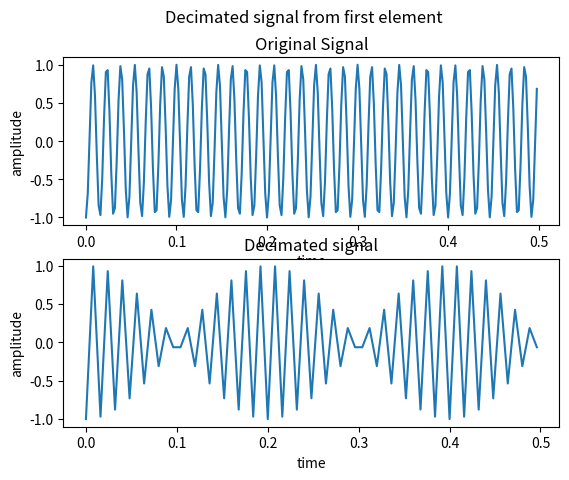
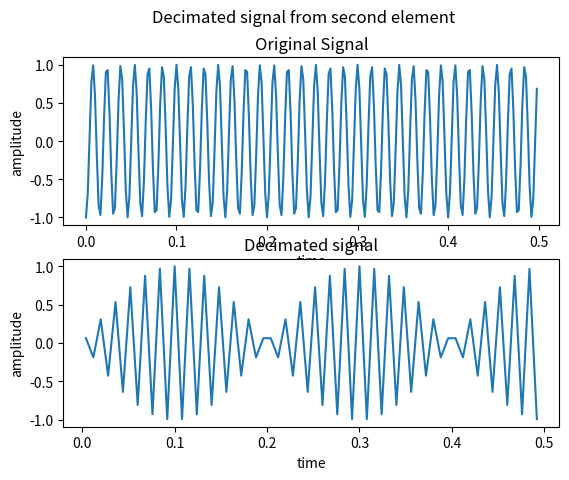

Reproduce these figures in Python, in order.
import numpy as np
import matplotlib.pyplot as plt

t = np.arange(0, 0.5, step=1/500)
sig = np.cos(2 * np.pi * 435 * t + np.pi)

# a)

d_t = t[::4]
d_sig = sig[::4]

fig, ass = plt.subplots(2)
fig.suptitle('Decimated signal from first element')

ass[0].plot(t,sig)
ass[0].set_title('Original Signal')
ass[0].set_xlabel('time')
ass[0].set_ylabel('amplitude')

ass[1].plot(d_t,d_sig)
ass[1].set_title('Decimated signal')
ass[1].set_xlabel('time')
ass[1].set_ylabel('amplitude')

plt.savefig("ex7a.pdf", format="pdf", bbox_inches="tight")
plt.show()

# b)
d2_t = t[2::4]
d2_sig = sig[2::4]

fig1, ass1 = plt.subplots(2)
fig1.suptitle('Decimated signal from second element')

ass1[0].plot(t,sig)
ass1[0].set_title('Original Signal')
ass1[0].set_xlabel('time')
ass1[0].set_ylabel('amplitude')

ass1[1].plot(d2_t,d2_sig)
ass1[1].set_title('Decimated signal')
ass1[1].set_xlabel('time')
ass1[1].set_ylabel('amplitude')

plt.savefig("ex7b.pdf", format="pdf", bbox_inches="tight")
plt.show()
